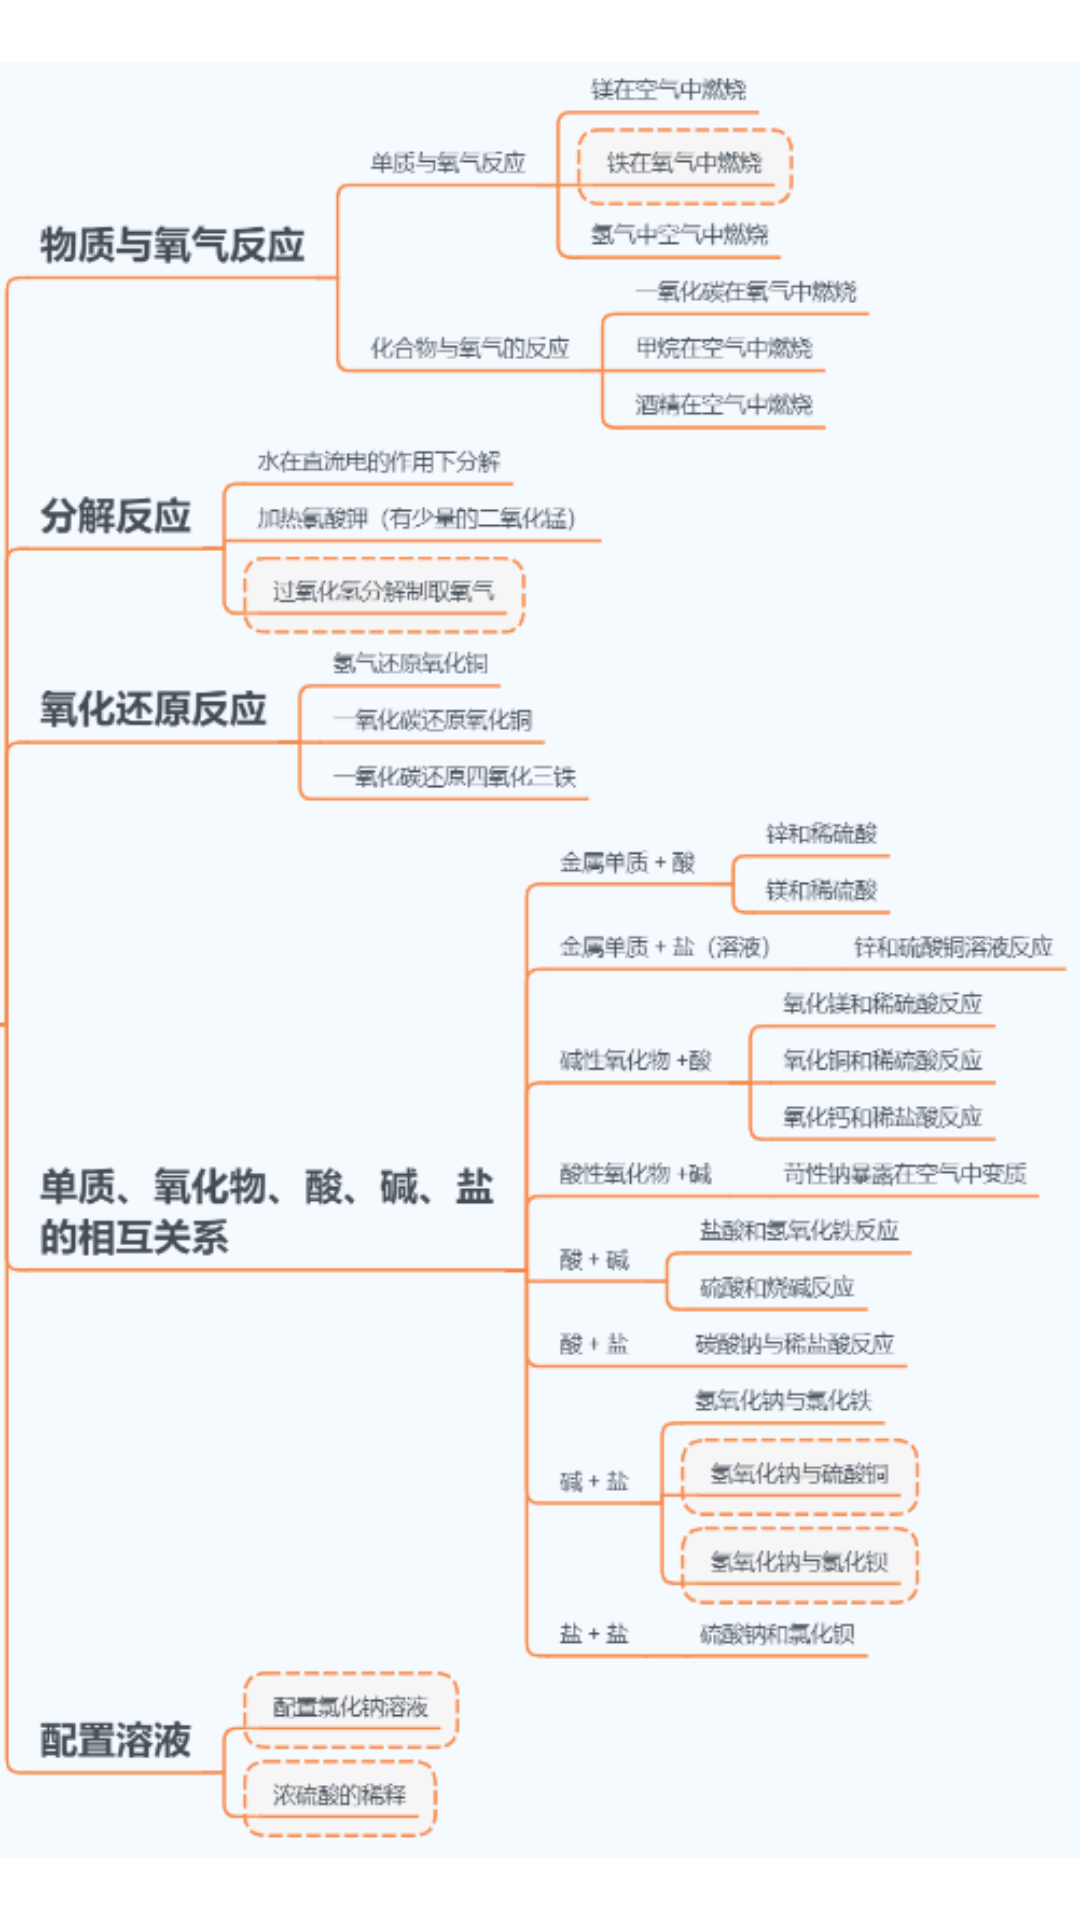

Here is an Android app screen rendered from its layout file. Give the layout XML and the strings, colors and styles it references.
<!-- AndroidManifest.xml: application theme Theme.FunChemistry -->
<!-- res/layout/fragment_think_map.xml -->
<?xml version="1.0" encoding="utf-8"?>
<FrameLayout
    xmlns:android="http://schemas.android.com/apk/res/android"
    xmlns:app="http://schemas.android.com/apk/res-auto"
    android:layout_width="match_parent"
    android:layout_height="match_parent">

    <ImageView
        android:id="@+id/think_map_image"
        android:layout_width="match_parent"
        android:layout_height="match_parent"
        android:src="@mipmap/test_mind"/>


</FrameLayout>
<!-- resources referenced by this layout -->
<resources>
  <!-- mipmap test_mind: png bitmap (mipmap-hdpi, 112256 bytes) -->
  <style name="Theme.FunChemistry" parent="Theme.MaterialComponents.DayNight.NoActionBar">
          
          <item name="colorPrimary">@color/purple_500</item>
          <item name="colorPrimaryVariant">@color/purple_700</item>
          <item name="colorOnPrimary">@color/white</item>
          
          <item name="colorSecondary">@color/teal_200</item>
          <item name="colorSecondaryVariant">@color/teal_700</item>
          <item name="colorOnSecondary">@color/black</item>
          
          <item name="android:statusBarColor" tools:targetApi="l">#66ccff</item>
          
      </style>
  <color name="purple_500">#FF6200EE</color>
  <color name="purple_700">#FF3700B3</color>
  <color name="white">#FFFFFFFF</color>
  <color name="teal_200">#FF03DAC5</color>
  <color name="teal_700">#FF018786</color>
  <color name="black">#FF000000</color>
</resources>
